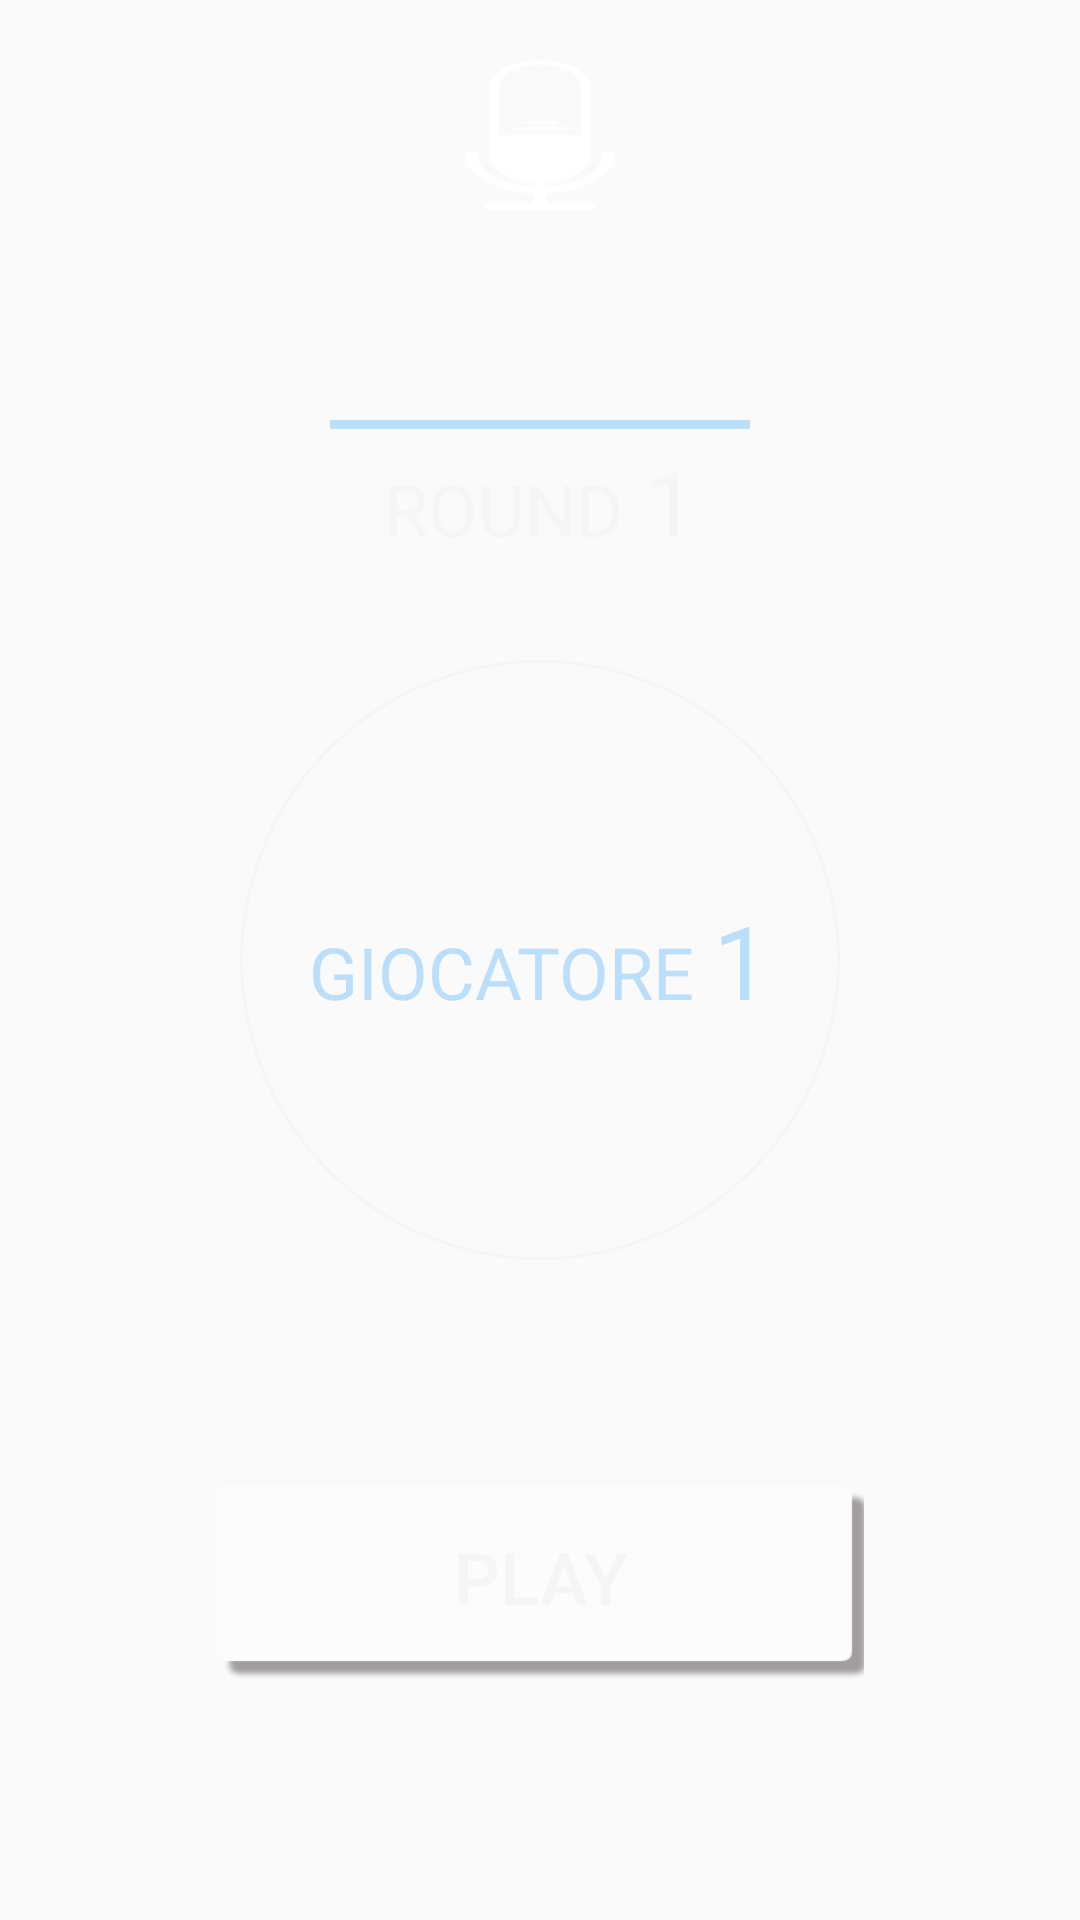

Here is an Android app screen rendered from its layout file. Give the layout XML and the strings, colors and styles it references.
<!-- AndroidManifest.xml: application theme AppTheme -->
<!-- res/layout/activity_multiplayer_p1_start.xml -->
<?xml version="1.0" encoding="utf-8"?>
<RelativeLayout
    xmlns:android="http://schemas.android.com/apk/res/android"
    xmlns:tools="http://schemas.android.com/tools"
    android:layout_width="match_parent"
    android:layout_height="match_parent"
    android:background="@drawable/sfondo"
    tools:context="wunderlabs.com.Millennio.multiplayerStartp1Activity"
    android:orientation="vertical">


    <Button
        android:id="@+id/closeButton"
        android:layout_width="40dp"
        android:layout_height="40dp"
        android:layout_marginStart="16dp"
        android:layout_marginTop="8dp"
        android:background="@mipmap/baseline_clear_white_24"
        />

    <TextView
        android:id="@+id/title"
        android:layout_width="50dp"
        android:layout_height="50dp"
        android:background="@drawable/singoli"
        android:layout_centerHorizontal="true"
        android:layout_marginTop="20dp"
        />

    <LinearLayout
        android:layout_width="match_parent"
        android:layout_height="wrap_content"
        android:layout_below="@id/title"
        android:orientation="vertical"
        android:layout_marginTop="70dp">

        <TextView
            android:layout_width="140dp"
            android:layout_height="3dp"
            android:layout_gravity="center"
            android:background="@color/blue_light"/>


        <LinearLayout
            android:layout_width="wrap_content"
            android:layout_height="wrap_content"
            android:layout_gravity="center"
            android:padding="4dp"
            android:orientation="horizontal">

            <TextView
                android:id="@+id/round"
                android:layout_width="match_parent"
                android:layout_height="wrap_content"
                android:text="round"
                android:textSize="24sp"
                android:textAllCaps="true"
                android:textColor="@color/white"
                />

            <TextView
                android:id="@+id/roundNumber"
                android:layout_width="match_parent"
                android:layout_height="wrap_content"
                android:text=" 1"
                android:textSize="30sp"
                android:textAllCaps="true"
                android:textColor="@color/white"
                android:gravity="center"
                />

        </LinearLayout>

    </LinearLayout>


    <RelativeLayout
        android:id="@+id/circle"
        android:layout_width="200dp"
        android:layout_height="200dp"
        android:layout_centerInParent="true"
        android:background="@drawable/white_circle"
        android:gravity="center">

        <TextView
            android:id="@+id/playerTextView"
            android:layout_width="wrap_content"
            android:layout_height="wrap_content"
            android:text="GIOCATORE "
            android:textColor="@color/blue_light"
            android:textSize="24sp" />

        <TextView
            android:id="@+id/playerNumber"
            android:layout_width="wrap_content"
            android:layout_height="wrap_content"
            android:layout_alignBaseline="@+id/playerTextView"
            android:layout_alignBottom="@+id/playerTextView"
            android:layout_toEndOf="@+id/playerTextView"
            android:text="1"
            android:textColor="@color/blue_light"
            android:textSize="34sp" />

    </RelativeLayout>


    <LinearLayout
        android:layout_width="match_parent"
        android:layout_height="65dp"
        android:layout_alignParentBottom="true"
        android:weightSum="20"
        android:orientation="horizontal"
        android:layout_marginBottom="80dp">

        <TextView
            android:layout_width="0dp"
            android:layout_height="match_parent"
            android:layout_weight="4"/>

        <RelativeLayout
            android:layout_width="0dp"
            android:layout_height="match_parent"
            android:layout_weight="12">

            <Button
                android:id="@+id/startButton"
                android:layout_width="match_parent"
                android:layout_height="match_parent"
                android:background="@null"
                android:text="@string/START"
                android:textColor="@color/white"
                android:paddingBottom="4dp"
                android:textSize="24sp" />

            <TextView
                android:layout_width="match_parent"
                android:layout_height="match_parent"
                android:background="@drawable/shadow_173216"
                android:alpha="0.43"/>

        </RelativeLayout>

        <TextView
            android:layout_width="0dp"
            android:layout_height="match_parent"
            android:layout_weight="4"/>

    </LinearLayout>

</RelativeLayout>
<!-- resources referenced by this layout -->
<resources>
  <color name="blue_light">#BBDEFB</color>
  <color name="white">#F5F5F5</color>
  <!-- drawable singoli: png bitmap (drawable, 22995 bytes) -->
  <!-- drawable white_circle (drawable) -->
  <?xml version="1.0" encoding="utf-8"?>
  <shape xmlns:android="http://schemas.android.com/apk/res/android"
      android:shape="rectangle">
  
      <solid android:color="@null"/>
      <stroke android:color="@color/white"
          android:width="1dp"/>
      <corners android:radius="150dp"/>
  
  </shape>
  <string name="START">play</string>
  <style name="AppTheme" parent="Theme.AppCompat.Light.NoActionBar">
          
          <item name="colorPrimary">@color/colorPrimary</item>
          <item name="colorPrimaryDark">@color/colorPrimaryDark</item>
          <item name="colorAccent">@color/black</item>
  
          <item name="android:textColorPrimary">@color/white</item>
          <item name="android:textColorPrimaryInverse">@color/white</item>
          <item name="android:textColorSecondary">@color/white</item>
          <item name="android:textColorSecondaryInverse">@color/white</item>
  
      </style>
  <color name="colorPrimary">#3F51B5</color>
  <color name="colorPrimaryDark">#303F9F</color>
  <color name="black">#000000</color>
</resources>
